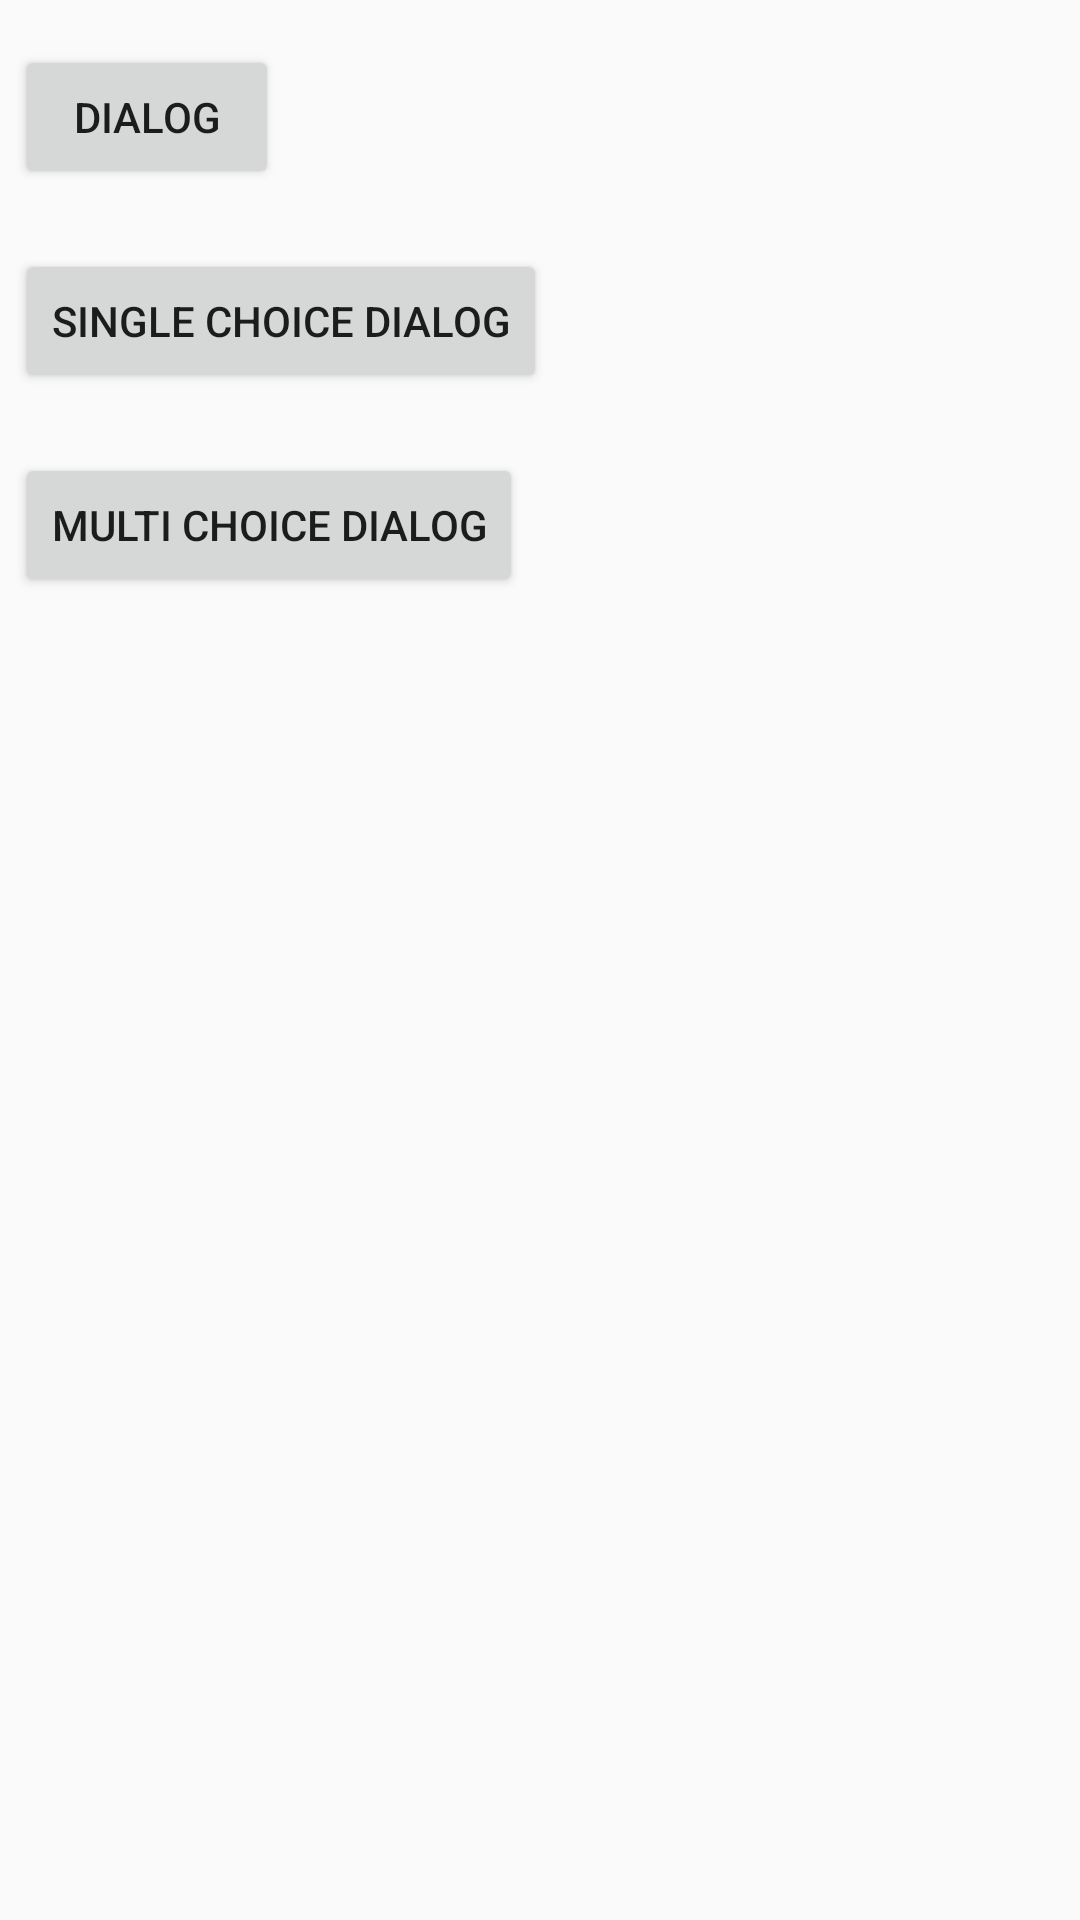

The Android layout XML behind this screen, and the referenced resources:
<!-- AndroidManifest.xml: application theme AppTheme -->
<!-- res/layout/activity_alert_example.xml -->
<?xml version="1.0" encoding="utf-8"?>
<LinearLayout xmlns:android="http://schemas.android.com/apk/res/android"
    xmlns:app="http://schemas.android.com/apk/res-auto"
    xmlns:tools="http://schemas.android.com/tools"
    android:layout_width="match_parent"
    android:layout_height="match_parent"
    android:orientation="vertical"
    android:layout_margin="5dp"
    android:padding="5dp"
    tools:context=".day3.AlertActivity">


    <Button
        android:id="@+id/id_dialog_button"
        android:layout_width="wrap_content"
        android:layout_height="wrap_content"
        android:layout_marginTop="10dp"
        android:layout_marginBottom="10dp"
        android:text="Dialog"/>

    <Button
        android:id="@+id/id_single_choice_dialog_button"
        android:layout_width="wrap_content"
        android:layout_height="wrap_content"
        android:layout_marginTop="10dp"
        android:layout_marginBottom="10dp"
        android:text="Single Choice Dialog"/>

    <Button
        android:id="@+id/id_multi_choice_dialog_button"
        android:layout_width="wrap_content"
        android:layout_height="wrap_content"
        android:layout_marginTop="10dp"
        android:layout_marginBottom="10dp"
        android:text="Multi Choice Dialog"/>

</LinearLayout>
<!-- resources referenced by this layout -->
<resources>
  <style name="AppTheme" parent="Theme.AppCompat.Light.DarkActionBar">
          
          <item name="colorPrimary">@color/colorPrimary</item>
          <item name="colorPrimaryDark">@color/colorPrimaryDark</item>
          <item name="colorAccent">@color/colorAccent</item>
      </style>
  <color name="colorPrimary">#3F51B5</color>
  <color name="colorPrimaryDark">#303F9F</color>
  <color name="colorAccent">#FF4081</color>
</resources>
